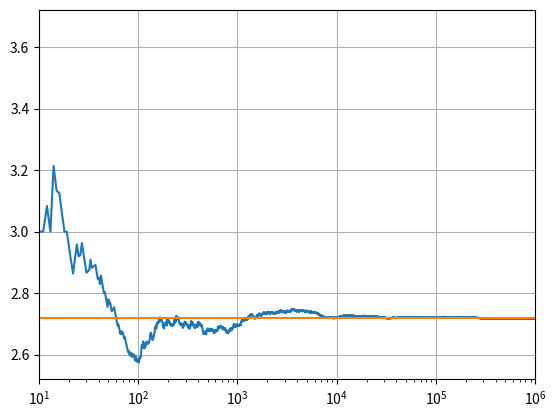

Recreate this plot in Python.
import math
from tqdm import tqdm
import matplotlib.pyplot as plt
import numpy as np

plt.ion()

n = 1e6
totalnumber = np.zeros(int(n))

for i in tqdm(range(int(n))):

    sum = 0
    number = 0

    while sum < 1:
        number += 1 
        sum += np.random.uniform(0,1)
    
    if i == 0:
        totalnumber[i] = number
    if i > 0 :
        totalnumber[i] = totalnumber[i-1]+number

plt.semilogx(np.arange(1,n+1), totalnumber/np.arange(1,n+1))

plt.plot([1,n], [math.e, math.e])

plt.grid()
plt.xlim(10,n)

plt.savefig('e.png')

plt.show();
